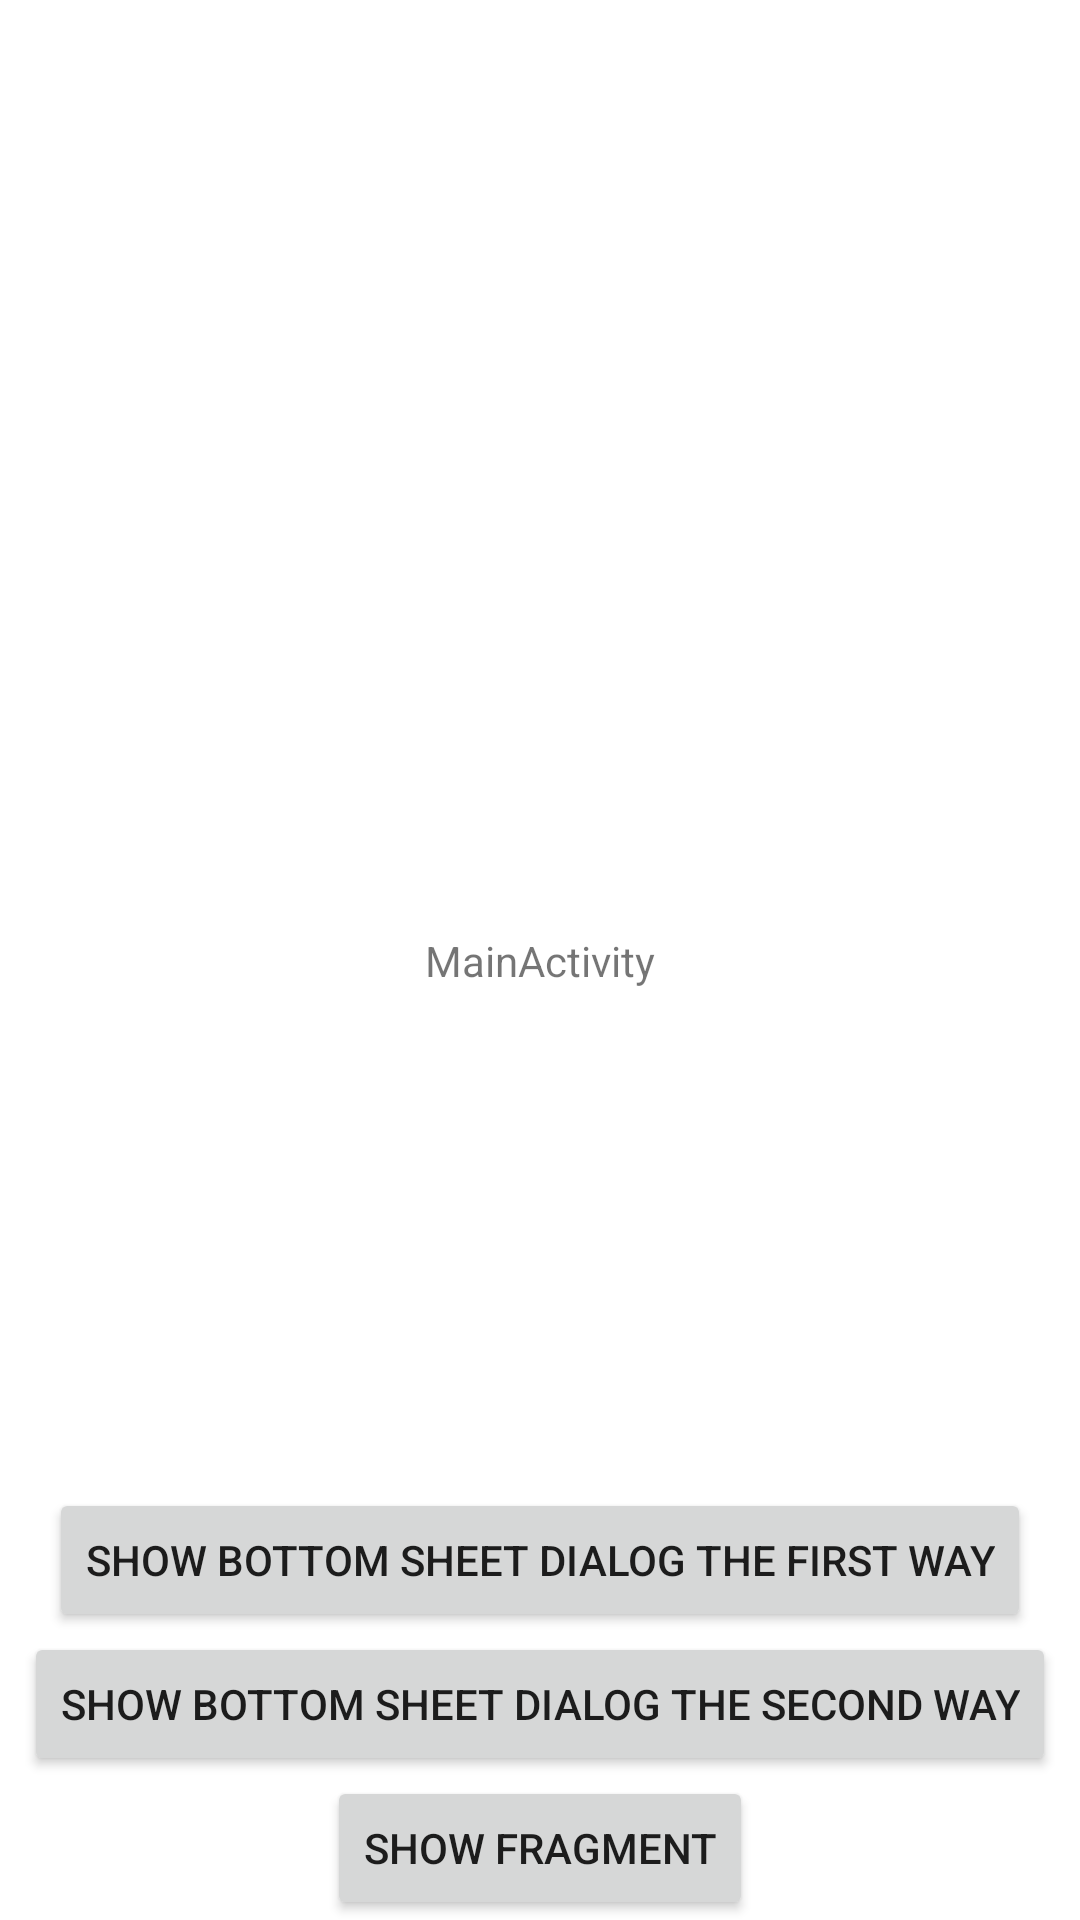

Write the Android layout XML for this screen, with the resource values it uses.
<!-- AndroidManifest.xml: application theme Theme.Android_BottomSheetDialog_Example -->
<!-- res/layout/activity_main.xml -->
<?xml version="1.0" encoding="utf-8"?>
<layout xmlns:android="http://schemas.android.com/apk/res/android"
    xmlns:app="http://schemas.android.com/apk/res-auto"
    xmlns:tools="http://schemas.android.com/tools"
    tools:context=".MainActivity">

    <data />

    <androidx.constraintlayout.widget.ConstraintLayout
        android:layout_width="match_parent"
        android:layout_height="match_parent">

        <TextView
            android:layout_width="wrap_content"
            android:layout_height="wrap_content"
            android:text="MainActivity"
            app:layout_constraintBottom_toBottomOf="parent"
            app:layout_constraintEnd_toEndOf="parent"
            app:layout_constraintStart_toStartOf="parent"
            app:layout_constraintTop_toTopOf="parent" />

        <Button
            android:id="@+id/button_1"
            android:layout_width="wrap_content"
            android:layout_height="wrap_content"
            android:text="Show Bottom Sheet Dialog The First Way"
            app:layout_constraintBottom_toTopOf="@+id/button_2"
            app:layout_constraintEnd_toEndOf="parent"
            app:layout_constraintStart_toStartOf="parent" />

        <Button
            android:id="@+id/button_2"
            android:layout_width="wrap_content"
            android:layout_height="wrap_content"
            android:text="Show Bottom Sheet Dialog The Second Way"
            app:layout_constraintBottom_toTopOf="@+id/button_3"
            app:layout_constraintEnd_toEndOf="parent"
            app:layout_constraintStart_toStartOf="parent" />

        <Button
            android:id="@+id/button_3"
            android:layout_width="wrap_content"
            android:layout_height="wrap_content"
            android:text="Show Fragment"
            app:layout_constraintBottom_toBottomOf="parent"
            app:layout_constraintEnd_toEndOf="parent"
            app:layout_constraintStart_toStartOf="parent" />

        <androidx.fragment.app.FragmentContainerView
            android:id="@+id/frame"
            android:layout_width="match_parent"
            android:layout_height="match_parent" />
    </androidx.constraintlayout.widget.ConstraintLayout>
</layout>
<!-- resources referenced by this layout -->
<resources>
  <style name="Theme.Android_BottomSheetDialog_Example" parent="Theme.MaterialComponents.DayNight.DarkActionBar">
          
          <item name="colorPrimary">@color/purple_500</item>
          <item name="colorPrimaryVariant">@color/purple_700</item>
          <item name="colorOnPrimary">@color/white</item>
          
          <item name="colorSecondary">@color/teal_200</item>
          <item name="colorSecondaryVariant">@color/teal_700</item>
          <item name="colorOnSecondary">@color/black</item>
          
          <item name="android:statusBarColor" tools:targetApi="l">?attr/colorPrimaryVariant</item>
          
      </style>
  <!-- not gathered from this repository: default colours our renderer supplied (Android Studio template values) -->
  <color name="purple_500">#FF6200EE</color>
  <color name="purple_700">#FF3700B3</color>
  <color name="teal_200">#FF03DAC5</color>
  <color name="teal_700">#FF018786</color>
  <color name="black">#FF000000</color>
  <color name="white">#FFFFFFFF</color>
</resources>
